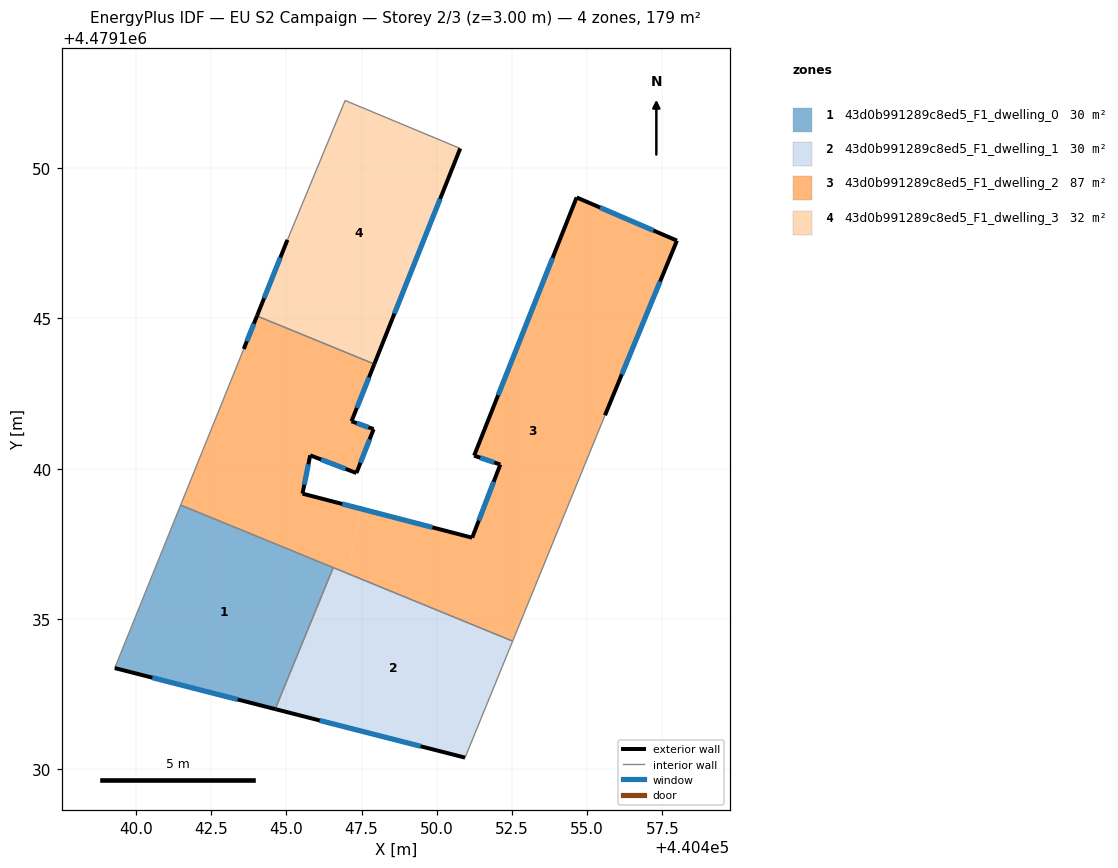
=== STOREY PLAN SPEC (per zone: floor XY polygon, exterior-wall plan segments, windows/doors) ===
zone 1: 43d0b991289c8ed5_F1_dwelling_0  (29.9 m²)
  floor: (440446.56, 4479136.71) (440444.63, 4479132.00) (440439.29, 4479133.37) (440441.48, 4479138.79)
  exterior wall: (440439.29, 4479133.37) – (440444.63, 4479132.00)  [5.5 m]
    window: (440440.54, 4479133.05) – (440443.38, 4479132.32)  [4.7 m²]
  interior walls: 3
zone 2: 43d0b991289c8ed5_F1_dwelling_1  (29.9 m²)
  floor: (440452.52, 4479134.26) (440450.94, 4479130.39) (440444.63, 4479132.00) (440446.56, 4479136.71)
  exterior wall: (440444.63, 4479132.00) – (440450.94, 4479130.39)  [6.5 m]
    window: (440446.11, 4479131.63) – (440449.46, 4479130.77)  [5.5 m²]
  interior walls: 3
zone 3: 43d0b991289c8ed5_F1_dwelling_2  (87.2 m²)
  floor: (440447.92, 4479143.48) (440447.16, 4479141.58) (440447.90, 4479141.32) (440447.33, 4479139.86) (440445.79, 4479140.44) (440445.53, 4479139.17) (440447.47, 4479138.67) (440447.04, 4479136.51) (440441.48, 4479138.79) (440443.58, 4479143.98) (440444.02, 4479145.08)
  floor: (440457.99, 4479147.58) (440455.59, 4479141.78) (440452.52, 4479134.26) (440447.04, 4479136.51) (440447.47, 4479138.67) (440451.18, 4479137.70) (440452.11, 4479140.14) (440451.24, 4479140.43) (440454.65, 4479149.02)
  exterior wall: (440445.79, 4479140.44) – (440447.33, 4479139.86)  [1.6 m]
    window: (440446.15, 4479140.31) – (440446.97, 4479139.99)  [1.4 m²]
  exterior wall: (440445.53, 4479139.17) – (440445.79, 4479140.44)  [1.3 m]
    window: (440445.59, 4479139.47) – (440445.73, 4479140.15)  [1.1 m²]
  exterior wall: (440451.18, 4479137.70) – (440445.53, 4479139.17)  [5.8 m]
    window: (440449.86, 4479138.05) – (440446.86, 4479138.83)  [4.9 m²]
  exterior wall: (440452.11, 4479140.14) – (440451.18, 4479137.70)  [2.6 m]
    window: (440451.90, 4479139.57) – (440451.40, 4479138.27)  [2.2 m²]
  exterior wall: (440451.24, 4479140.43) – (440452.11, 4479140.14)  [0.9 m]
    window: (440451.45, 4479140.36) – (440451.91, 4479140.21)  [0.8 m²]
  exterior wall: (440454.65, 4479149.02) – (440451.24, 4479140.43)  [9.2 m]
    window: (440453.85, 4479147.01) – (440452.04, 4479142.44)  [7.8 m²]
  exterior wall: (440457.99, 4479147.58) – (440454.65, 4479149.02)  [3.6 m]
    window: (440457.21, 4479147.92) – (440455.43, 4479148.68)  [3.1 m²]
  exterior wall: (440455.59, 4479141.78) – (440457.99, 4479147.58)  [6.3 m]
    window: (440456.16, 4479143.14) – (440457.43, 4479146.22)  [5.3 m²]
  exterior wall: (440444.02, 4479145.08) – (440443.58, 4479143.98)  [1.2 m]
    window: (440443.92, 4479144.82) – (440443.68, 4479144.24)  [1.0 m²]
  exterior wall: (440447.16, 4479141.58) – (440447.92, 4479143.48)  [2.0 m]
    window: (440447.34, 4479142.02) – (440447.75, 4479143.03)  [1.7 m²]
  exterior wall: (440447.90, 4479141.32) – (440447.16, 4479141.58)  [0.8 m]
    window: (440447.73, 4479141.38) – (440447.34, 4479141.51)  [0.7 m²]
  exterior wall: (440447.33, 4479139.86) – (440447.90, 4479141.32)  [1.6 m]
    window: (440447.46, 4479140.20) – (440447.77, 4479140.97)  [1.3 m²]
  interior walls: 5
zone 4: 43d0b991289c8ed5_F1_dwelling_3  (32.4 m²)
  floor: (440450.78, 4479150.65) (440447.92, 4479143.48) (440444.02, 4479145.08) (440445.03, 4479147.61) (440446.95, 4479152.25)
  exterior wall: (440445.03, 4479147.61) – (440444.02, 4479145.08)  [2.7 m]
    window: (440444.80, 4479147.02) – (440444.26, 4479145.67)  [2.3 m²]
  exterior wall: (440447.92, 4479143.48) – (440450.78, 4479150.65)  [7.7 m]
    window: (440448.59, 4479145.16) – (440450.11, 4479148.97)  [6.5 m²]
  interior walls: 3

=== DERIVED (storey summary) ===
Building: EU S2 Campaign
Storey: 2 of 3  (floor level z = 3.00 m)
Storey gross floor area: 179.4 m²
Zones on this storey: 4
  - 43d0b991289c8ed5_F1_dwelling_0: floor 29.9 m²; exterior wall 5.5 m (16.5 m²); 1 window(s) 4.7 m²; WWR 28.3%
  - 43d0b991289c8ed5_F1_dwelling_1: floor 29.9 m²; exterior wall 6.5 m (19.6 m²); 1 window(s) 5.5 m²; WWR 28.3%
  - 43d0b991289c8ed5_F1_dwelling_2: floor 87.2 m²; exterior wall 37.0 m (111.1 m²); 12 window(s) 31.4 m²; WWR 28.3%
  - 43d0b991289c8ed5_F1_dwelling_3: floor 32.4 m²; exterior wall 10.4 m (31.3 m²); 2 window(s) 8.9 m²; WWR 28.3%
Zone adjacency (shared interzone walls):
  - 43d0b991289c8ed5_F1_dwelling_0 ↔ 43d0b991289c8ed5_F1_dwelling_1
  - 43d0b991289c8ed5_F1_dwelling_0 ↔ 43d0b991289c8ed5_F1_dwelling_2
  - 43d0b991289c8ed5_F1_dwelling_1 ↔ 43d0b991289c8ed5_F1_dwelling_2
  - 43d0b991289c8ed5_F1_dwelling_2 ↔ 43d0b991289c8ed5_F1_dwelling_3